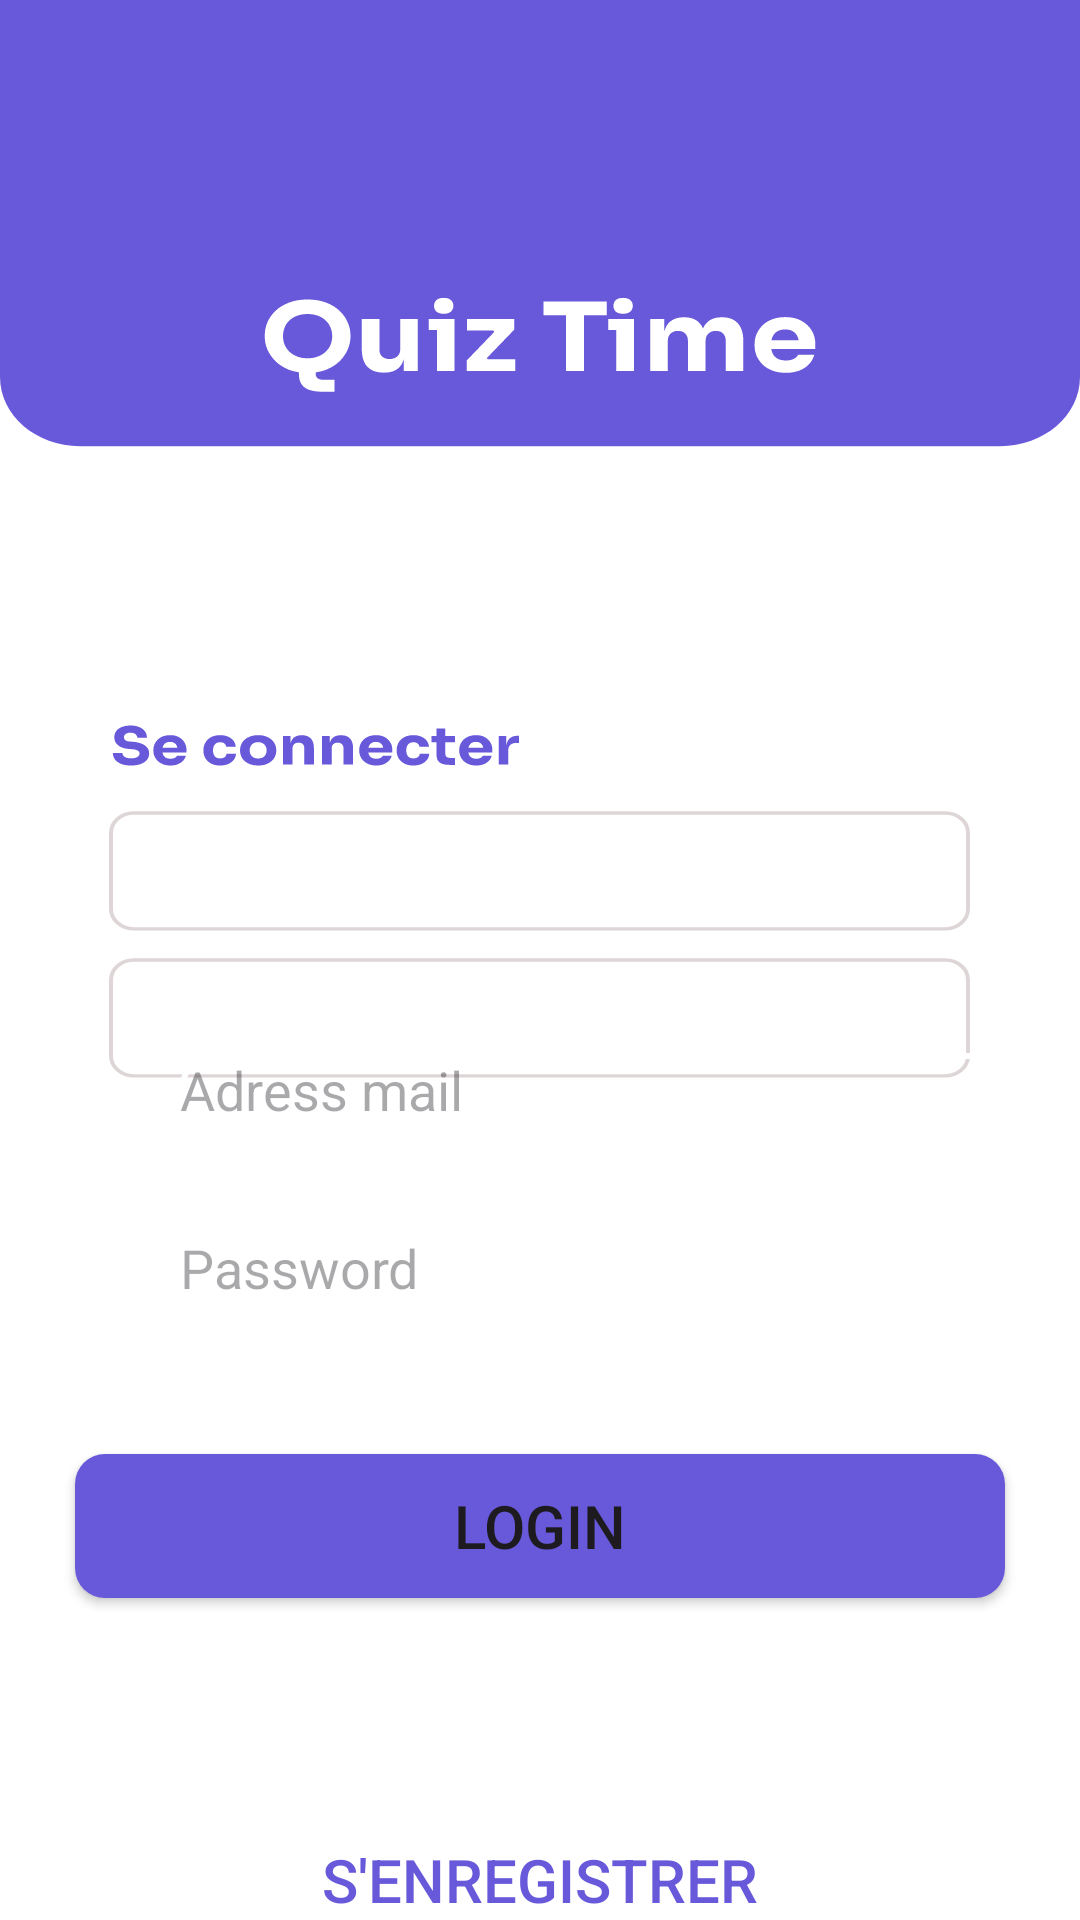

Reconstruct the res/layout file that produces this screen, plus the resources it refers to.
<!-- AndroidManifest.xml: application theme Base.Theme.Quiz -->
<!-- res/layout/activity_main.xml -->
<?xml version="1.0" encoding="utf-8"?>
<LinearLayout xmlns:android="http://schemas.android.com/apk/res/android"
    xmlns:tools="http://schemas.android.com/tools"
    android:id="@+id/main"
    android:layout_width="match_parent"
    android:layout_height="match_parent"
    android:orientation="vertical"
    tools:context=".MainActivity"
    tools:layout_editor_absoluteY="25dp"
    android:background="@drawable/loginbg">

    <LinearLayout
        android:layout_width="413dp"
        android:layout_height="336dp"
        android:orientation="vertical">

    </LinearLayout>

    <LinearLayout
        android:layout_width="match_parent"
        android:layout_height="364dp"
        android:orientation="vertical">

        <EditText
            android:id="@+id/mail"
            android:layout_width="match_parent"
            android:layout_height="wrap_content"
            android:layout_marginLeft="60dp"
            android:layout_marginTop="15dp"
            android:background="@drawable/border_button_background"
            android:drawableTint="@color/colorPrimary"
            android:hint="Adress mail"
            android:inputType="textEmailAddress" />

        <EditText
            android:id="@+id/password"
            android:layout_width="match_parent"
            android:layout_height="wrap_content"
            android:layout_marginLeft="60dp"
            android:layout_marginTop="35dp"
            android:background="@drawable/border_button_background"
            android:drawableTint="@color/colorPrimary"
            android:hint="Password"
            android:inputType="textPassword" />

        <Button
            android:id="@+id/button"
            android:layout_width="310dp"
            android:layout_height="wrap_content"
            android:layout_gravity="center"
            android:layout_margin="50dp"
            android:background="@drawable/button_background"
            android:text="Login"
            android:textSize="20dp" />

        <Button
            android:id="@+id/enregistrer"
            android:layout_width="310dp"
            android:layout_height="wrap_content"
            android:layout_gravity="center"
            android:layout_marginTop="20dp"
            android:background="@drawable/border_button_background"
            android:text="S'enregistrer"
            android:textColor="@color/colorPrimary"
            android:textSize="20dp" />

    </LinearLayout>

</LinearLayout>
<!-- resources referenced by this layout -->
<resources>
  <color name="colorPrimary">#6859DA</color>
  <!-- drawable border_button_background (drawable) -->
  <?xml version="1.0" encoding="utf-8"?>
  <shape xmlns:android="http://schemas.android.com/apk/res/android"
      android:shape="rectangle">
      <solid android:color="@android:color/transparent" />
      <stroke
          android:width="2dp"
          android:color="@color/white" />
      <corners android:radius="10dp" />
  </shape>
  <!-- drawable button_background (drawable) -->
  <?xml version="1.0" encoding="utf-8"?>
  <shape xmlns:android="http://schemas.android.com/apk/res/android"
      android:shape="rectangle">
      <corners android:radius="10dp" /> 
      <solid android:color="@color/colorPrimary" /> 
  </shape>
  <!-- drawable loginbg: vector/xml drawable (drawable, 17963 chars, omitted) -->
  <style name="Base.Theme.Quiz" parent="Theme.Material3.DayNight.NoActionBar">
          
          <item name="colorPrimaryDark">@color/colorPrimaryDark</item>
          <item name="colorPrimary">@color/colorPrimary</item>
          <item name="colorAccent">@color/colorAccent</item>
          
      </style>
  <color name="white">#ffff</color>
  <color name="colorPrimaryDark">#172E31</color>
  <color name="colorAccent">#B9F1FE</color>
</resources>
